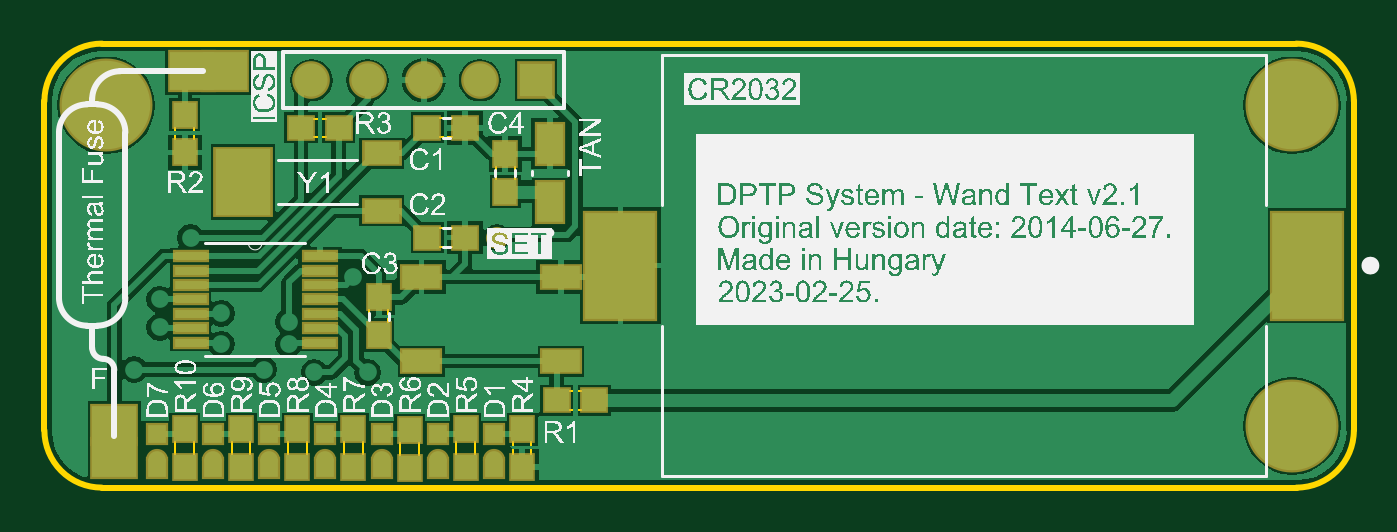
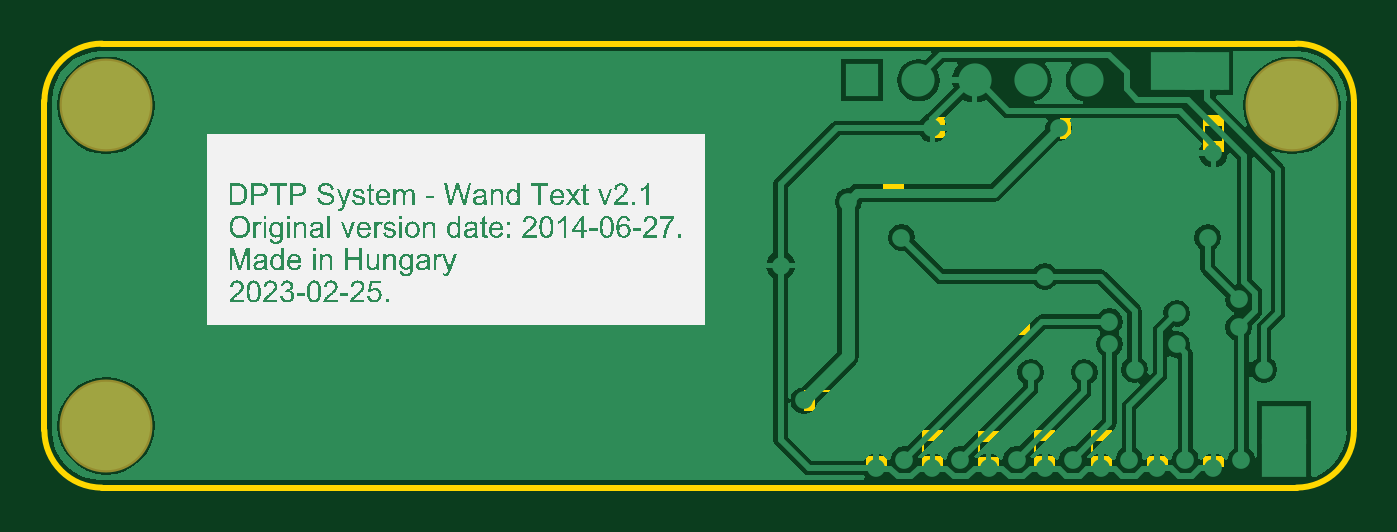
Circuit board: 9 layer files. Board 19.0 x 15.9 mm.
- bottom_copper: handtext.GBL (18248 bytes)
- bottom_silk: handtext.GBO (180043 bytes)
- bottom_mask: handtext.GBS (156 bytes)
- outline: handtext.GKO (444 bytes)
- outline: handtext.GM1 (3199 bytes)
- top_copper: handtext.GTL (19336 bytes)
- top_silk: handtext.GTO (376578 bytes)
- paste: handtext.GTP (1674 bytes)
- top_mask: handtext.GTS (2464 bytes)

=== bottom_copper: handtext.GBL (18248 bytes, source omitted) ===
=== bottom_silk: handtext.GBO (180043 bytes, source omitted) ===
=== bottom_mask: handtext.GBS ===
G04 Layer_Color=16711935*
%FSLAX25Y25*%
%MOIN*%
G70*
G01*
G75*
%ADD40C,0.16548*%
D40*
X437500Y445500D02*
D03*
X648500Y388500D02*
D03*
Y445500D02*
D03*
M02*

=== outline: handtext.GKO ===
G04 Layer_Color=16711935*
%FSLAX25Y25*%
%MOIN*%
G70*
G01*
G75*
%ADD19C,0.01000*%
D19*
X426500Y387683D02*
G03*
X436683Y377500I10183J0D01*
G01*
X649317D02*
G03*
X659500Y387683I0J10183D01*
G01*
Y446257D02*
G03*
X649257Y456500I-10243J0D01*
G01*
X436743D02*
G03*
X426500Y446257I0J-10243D01*
G01*
Y387683D02*
Y437000D01*
X436683Y377500D02*
X649317D01*
X659500Y387683D02*
Y446257D01*
X436743Y456500D02*
X649257D01*
X426500Y437000D02*
Y446257D01*
M02*

=== outline: handtext.GM1 ===
G04 Layer_Color=16711935*
%FSLAX25Y25*%
%MOIN*%
G70*
G01*
G75*
%ADD45C,0.00400*%
G36*
X463354Y385803D02*
X459610D01*
Y387769D01*
X463354D01*
Y385803D01*
D02*
G37*
G36*
X453354D02*
X449610D01*
Y387769D01*
X453354D01*
Y385803D01*
D02*
G37*
G36*
X493354Y385649D02*
X489610D01*
Y387615D01*
X493354D01*
Y385649D01*
D02*
G37*
G36*
X473354Y385803D02*
X469610D01*
Y387769D01*
X473354D01*
Y385803D01*
D02*
G37*
G36*
X513354D02*
X509610D01*
Y387769D01*
X513354D01*
Y385803D01*
D02*
G37*
G36*
X503354D02*
X499610D01*
Y387769D01*
X503354D01*
Y385803D01*
D02*
G37*
G36*
X483354D02*
X479610D01*
Y387769D01*
X483354D01*
Y385803D01*
D02*
G37*
G36*
X463354Y381192D02*
X459610D01*
Y383169D01*
X463354D01*
Y381192D01*
D02*
G37*
G36*
X453354D02*
X449610D01*
Y383169D01*
X453354D01*
Y381192D01*
D02*
G37*
G36*
X493354Y381038D02*
X489610D01*
Y383015D01*
X493354D01*
Y381038D01*
D02*
G37*
G36*
X473354Y381192D02*
X469610D01*
Y383169D01*
X473354D01*
Y381192D01*
D02*
G37*
G36*
X513354D02*
X509610D01*
Y383169D01*
X513354D01*
Y381192D01*
D02*
G37*
G36*
X503354D02*
X499610D01*
Y383169D01*
X503354D01*
Y381192D01*
D02*
G37*
G36*
X483354D02*
X479610D01*
Y383169D01*
X483354D01*
Y381192D01*
D02*
G37*
G36*
X474197Y439610D02*
X472231D01*
Y443354D01*
X474197D01*
Y439610D01*
D02*
G37*
G36*
X453354Y437192D02*
X449610D01*
Y439169D01*
X453354D01*
Y437192D01*
D02*
G37*
G36*
X510355Y434804D02*
X506610D01*
Y436769D01*
X510355D01*
Y434804D01*
D02*
G37*
G36*
X478808Y439610D02*
X476831D01*
Y443354D01*
X478808D01*
Y439610D01*
D02*
G37*
G36*
X453354Y441803D02*
X449610D01*
Y443769D01*
X453354D01*
Y441803D01*
D02*
G37*
G36*
X496669Y439645D02*
X494692D01*
Y443390D01*
X496669D01*
Y439645D01*
D02*
G37*
G36*
X501269Y439645D02*
X499304D01*
Y443390D01*
X501269D01*
Y439645D01*
D02*
G37*
G36*
X487854Y404692D02*
X484110D01*
Y406669D01*
X487854D01*
Y404692D01*
D02*
G37*
G36*
X524269Y391146D02*
X522303D01*
Y394890D01*
X524269D01*
Y391146D01*
D02*
G37*
G36*
X519669Y391146D02*
X517692D01*
Y394890D01*
X519669D01*
Y391146D01*
D02*
G37*
G36*
X487855Y409304D02*
X484110D01*
Y411269D01*
X487855D01*
Y409304D01*
D02*
G37*
G36*
X510355Y430192D02*
X506610D01*
Y432169D01*
X510355D01*
Y430192D01*
D02*
G37*
G36*
X496669Y420146D02*
X494692D01*
Y423890D01*
X496669D01*
Y420146D01*
D02*
G37*
G36*
X501269Y420145D02*
X499304D01*
Y423890D01*
X501269D01*
Y420145D01*
D02*
G37*
D45*
X484299Y406598D02*
Y409402D01*
X487650Y406598D02*
Y409402D01*
X496598Y423701D02*
X499402D01*
X496598Y420350D02*
X499402D01*
X496598Y443201D02*
X499402D01*
X496598Y439850D02*
X499402D01*
X519598Y394701D02*
X522402D01*
X519598Y391350D02*
X522402D01*
X474098Y439799D02*
X476902D01*
X474098Y443150D02*
X476902D01*
X506799Y432098D02*
Y434902D01*
X510150Y432098D02*
Y434902D01*
X509799Y383098D02*
Y385902D01*
X513150Y383098D02*
Y385902D01*
X499799Y383098D02*
Y385902D01*
X503150Y383098D02*
Y385902D01*
X489799Y382945D02*
Y385748D01*
X493150Y382945D02*
Y385748D01*
X479799Y383098D02*
Y385902D01*
X483150Y383098D02*
Y385902D01*
X469799Y383098D02*
Y385902D01*
X473150Y383098D02*
Y385902D01*
X459799Y383098D02*
Y385902D01*
X463150Y383098D02*
Y385902D01*
X449799Y383098D02*
Y385902D01*
X453150Y383098D02*
Y385902D01*
X449799Y439098D02*
Y441902D01*
X453150Y439098D02*
Y441902D01*
M02*

=== top_copper: handtext.GTL (19336 bytes, source omitted) ===
=== top_silk: handtext.GTO (376578 bytes, source omitted) ===
=== paste: handtext.GTP ===
G04 Layer_Color=8421504*
%FSLAX25Y25*%
%MOIN*%
G70*
G01*
G75*
%ADD10R,0.03937X0.04331*%
%ADD11R,0.12402X0.18819*%
%ADD12R,0.04331X0.03937*%
%ADD13R,0.06693X0.03937*%
%ADD14R,0.06299X0.03937*%
%ADD15R,0.09842X0.11811*%
%ADD16R,0.04764X0.07047*%
%ADD17R,0.03150X0.03150*%
%ADD18R,0.05800X0.01400*%
D10*
X486000Y404654D02*
D03*
Y411346D02*
D03*
X508500Y430154D02*
D03*
Y436846D02*
D03*
X511500Y381154D02*
D03*
Y387846D02*
D03*
X501500Y381154D02*
D03*
Y387846D02*
D03*
X491500Y381000D02*
D03*
Y387693D02*
D03*
X481500Y381154D02*
D03*
Y387846D02*
D03*
X471500Y381154D02*
D03*
Y387846D02*
D03*
X461500Y381154D02*
D03*
Y387846D02*
D03*
X451500Y381154D02*
D03*
Y387846D02*
D03*
Y437154D02*
D03*
Y443846D02*
D03*
D11*
X651205Y417000D02*
D03*
X529000D02*
D03*
D12*
X494654Y422000D02*
D03*
X501346D02*
D03*
X494654Y441500D02*
D03*
X501346D02*
D03*
X517654Y393000D02*
D03*
X524346D02*
D03*
X478846Y441500D02*
D03*
X472154D02*
D03*
D13*
X493598Y414980D02*
D03*
Y400020D02*
D03*
X518402Y414980D02*
D03*
Y400020D02*
D03*
D14*
X486500Y426764D02*
D03*
Y437000D02*
D03*
D15*
X461894Y431882D02*
D03*
D16*
X516500Y438657D02*
D03*
Y428343D02*
D03*
D17*
X506500Y381047D02*
D03*
Y386953D02*
D03*
X496500Y381047D02*
D03*
Y386953D02*
D03*
X486500Y381047D02*
D03*
Y386953D02*
D03*
X476500Y381047D02*
D03*
Y386953D02*
D03*
X466500Y381047D02*
D03*
Y386953D02*
D03*
X456500Y381047D02*
D03*
Y386953D02*
D03*
X446500Y381047D02*
D03*
Y386953D02*
D03*
D18*
X452500Y418700D02*
D03*
Y416100D02*
D03*
Y413600D02*
D03*
Y411000D02*
D03*
Y408400D02*
D03*
Y405900D02*
D03*
Y403300D02*
D03*
X475500D02*
D03*
Y405900D02*
D03*
Y408400D02*
D03*
Y411000D02*
D03*
Y413600D02*
D03*
Y416100D02*
D03*
Y418700D02*
D03*
M02*

=== top_mask: handtext.GTS ===
G04 Layer_Color=8388736*
%FSLAX25Y25*%
%MOIN*%
G70*
G01*
G75*
%ADD31R,0.04737X0.05131*%
%ADD32R,0.13202X0.19619*%
%ADD33R,0.05131X0.04737*%
%ADD34R,0.07493X0.04737*%
%ADD35R,0.07099X0.04737*%
%ADD36R,0.10642X0.12611*%
%ADD37R,0.05564X0.07847*%
%ADD38R,0.03950X0.03950*%
%ADD39R,0.06600X0.02200*%
%ADD40C,0.16548*%
%ADD41R,0.08674X0.07690*%
%ADD42C,0.03950*%
%ADD43C,0.06706*%
%ADD44R,0.06706X0.06706*%
D31*
X486000Y404654D02*
D03*
Y411346D02*
D03*
X508500Y430154D02*
D03*
Y436846D02*
D03*
X511500Y381154D02*
D03*
Y387846D02*
D03*
X501500Y381154D02*
D03*
Y387846D02*
D03*
X491500Y381000D02*
D03*
Y387693D02*
D03*
X481500Y381154D02*
D03*
Y387846D02*
D03*
X471500Y381154D02*
D03*
Y387846D02*
D03*
X461500Y381154D02*
D03*
Y387846D02*
D03*
X451500Y381154D02*
D03*
Y387846D02*
D03*
Y437154D02*
D03*
Y443846D02*
D03*
D32*
X651205Y417000D02*
D03*
X529000D02*
D03*
D33*
X494654Y422000D02*
D03*
X501346D02*
D03*
X494654Y441500D02*
D03*
X501346D02*
D03*
X517654Y393000D02*
D03*
X524346D02*
D03*
X478846Y441500D02*
D03*
X472154D02*
D03*
D34*
X493598Y414980D02*
D03*
Y400020D02*
D03*
X518402Y414980D02*
D03*
Y400020D02*
D03*
D35*
X486500Y426764D02*
D03*
Y437000D02*
D03*
D36*
X461894Y431882D02*
D03*
D37*
X516500Y438657D02*
D03*
Y428343D02*
D03*
D38*
X506500Y381047D02*
D03*
Y386953D02*
D03*
X496500Y381047D02*
D03*
Y386953D02*
D03*
X486500Y381047D02*
D03*
Y386953D02*
D03*
X476500Y381047D02*
D03*
Y386953D02*
D03*
X466500Y381047D02*
D03*
Y386953D02*
D03*
X456500Y381047D02*
D03*
Y386953D02*
D03*
X446500Y381047D02*
D03*
Y386953D02*
D03*
D39*
X452500Y418700D02*
D03*
Y416100D02*
D03*
Y413600D02*
D03*
Y411000D02*
D03*
Y408400D02*
D03*
Y405900D02*
D03*
Y403300D02*
D03*
X475500D02*
D03*
Y405900D02*
D03*
Y408400D02*
D03*
Y411000D02*
D03*
Y413600D02*
D03*
Y416100D02*
D03*
Y418700D02*
D03*
D40*
X437500Y445500D02*
D03*
X648500Y388500D02*
D03*
Y445500D02*
D03*
D41*
X438937Y382693D02*
D03*
Y388598D02*
D03*
X452717Y451591D02*
D03*
X458622D02*
D03*
D42*
X479000Y441500D02*
D03*
X516500Y428343D02*
D03*
X524346Y393000D02*
D03*
X507000Y422000D02*
D03*
X506500Y382500D02*
D03*
X496500D02*
D03*
X486500D02*
D03*
X476500D02*
D03*
X466500D02*
D03*
X456500D02*
D03*
X446500D02*
D03*
X528500Y417000D02*
D03*
X501500Y441500D02*
D03*
X451500Y437000D02*
D03*
X511500Y381000D02*
D03*
X501500D02*
D03*
X491500D02*
D03*
X481500D02*
D03*
X471500D02*
D03*
X461500D02*
D03*
X451500D02*
D03*
D43*
X474000Y450000D02*
D03*
X484000D02*
D03*
X494000D02*
D03*
X504000D02*
D03*
D44*
X514000D02*
D03*
M02*

